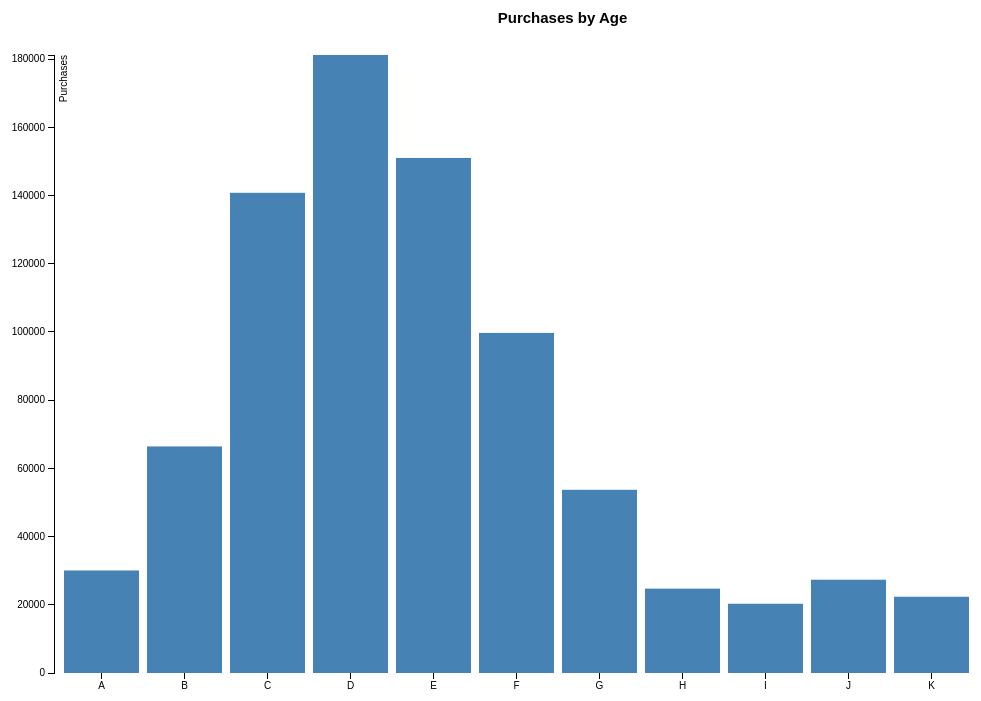
D3 v3 page, settled after 360 driven frames (6 s of simulated time); the page loaded 1 data file(s).



var margin = {top: 50, right: 50, bottom: 100, left: 50},
    width = window.innerWidth - margin.left - margin.right,
    height = window.innerHeight - margin.top - margin.bottom;

var formatPercent = d3.format(".0");

var x = d3.scale.ordinal()
    .rangeRoundBands([0, width], .1);

var y = d3.scale.linear()
    .range([height, 0]);

var xAxis = d3.svg.axis()
    .scale(x)
    .orient("bottom");

var yAxis = d3.svg.axis()
    .scale(y)
    .orient("left")
    .tickFormat(formatPercent);

var svg = d3.select("body").append("svg")
    .attr("width", width + margin.left + margin.right - 50)
    .attr("height", height + margin.top + margin.bottom - 50)
  .append("g")
    .attr("transform", "translate(" + margin.left + "," + margin.top + ")");

d3.tsv("age_purchase_data.tsv", function(error, data) {

  data.forEach(function(d) {
    d.purchases = +d.purchases;
  });

  x.domain(data.map(function(d) { return d.age; }));
  y.domain([0, d3.max(data, function(d) { return d.purchases; })]);

  svg.append("g")
      .attr("class", "x axis")
      .attr("transform", "translate(0," + height + ")")
      .call(xAxis);

  svg.append("g")
      .attr("class", "y axis")
      .call(yAxis)
    .append("text")
      .attr("transform", "rotate(-90)")
      .attr("y", 6)
      .attr("dy", ".71em")
      .style("text-anchor", "end")
      .text("Purchases");

  svg.selectAll(".bar")
      .data(data)
    .enter().append("rect")
      .attr("class", "bar")
      .attr("x", function(d) { return x(d.age); })
      .attr("width", x.rangeBand())
      .attr("y", function(d) { return y(d.purchases); })
      .attr("height", function(d) { return height - y(d.purchases); });

});



### data: age_purchase_data.tsv
age	purchases
A	30070
B	66432
C	140805
D	181213
E	151023
F	99719
G	53719
H	24743
I	20302
J	27353
K	22362